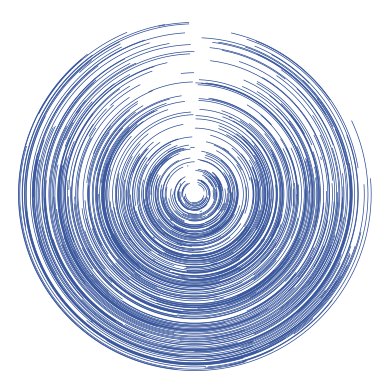

Reproduce this figure in Python.
import numpy as np
import matplotlib.pyplot as plt

LINEWIDTH = 0.5
COLOR_AWAKE = "#d1c580"
COLOR_ASLEEP = "#264794"

R_MIN = 0.5
R_MAX = 1.0

NUM_SEGMENTS = 365
NUM_SAMPLES = 100

fig, ax = plt.subplots(subplot_kw={'projection': 'polar'})

for idx in range(NUM_SEGMENTS):
    theta_lims = np.random.uniform(0, 2 * np.pi, (2,))
    theta = np.linspace(min(theta_lims), max(theta_lims), NUM_SAMPLES)

    r = [idx / NUM_SEGMENTS * (R_MAX - R_MIN) + R_MIN,] * len(theta)

    test = plt.polar(theta, r, lw=LINEWIDTH, color=COLOR_ASLEEP)

ax.set_theta_zero_location("N")
ax.set_theta_direction(-1)
ax.set_rticks([])
ax.set_xticks([])
ax.tick_params('x', pad=2)
ax.grid(False)
ax.set_axis_off()

plt.show()
